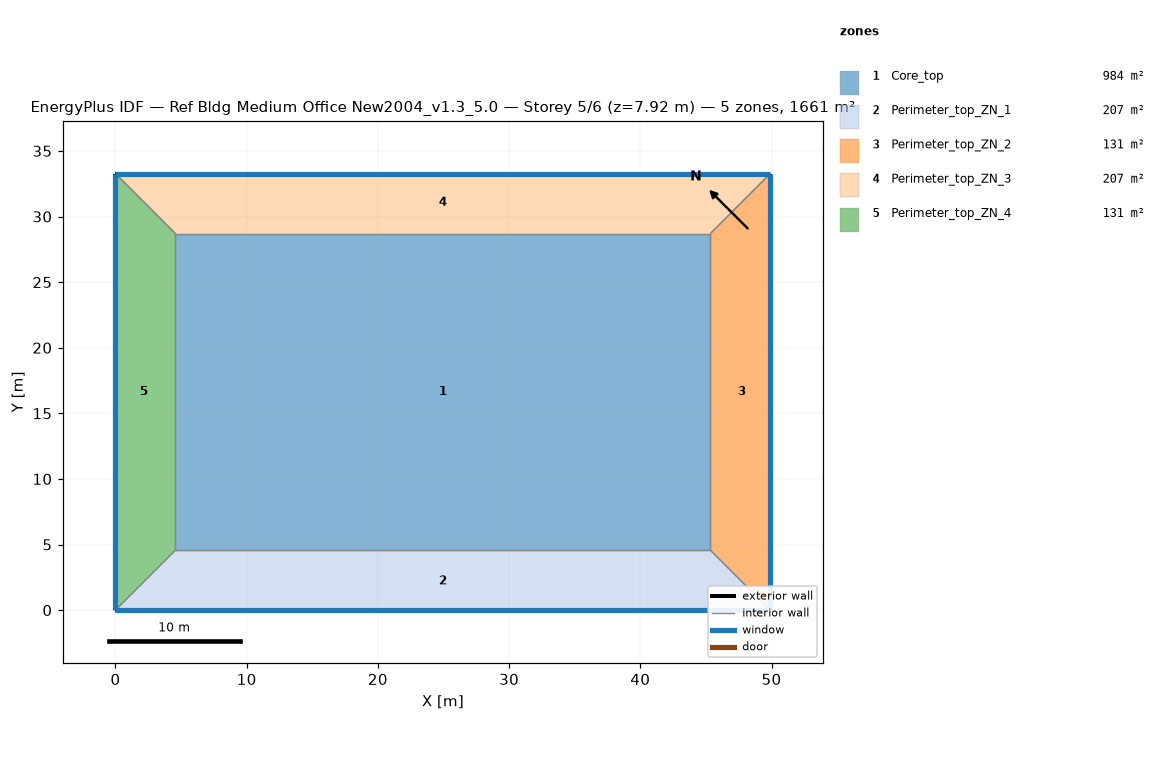
=== STOREY PLAN SPEC (per zone: floor XY polygon, exterior-wall plan segments, windows/doors) ===
zone 1: Core_top  (983.5 m²)
  floor: (45.34, 28.70) (45.34, 4.57) (4.57, 4.57) (4.57, 28.70)
  interior walls: 4
zone 2: Perimeter_top_ZN_1  (207.3 m²)
  floor: (0.00, 0.00) (4.57, 4.57) (45.34, 4.57) (49.91, 0.00)
  exterior wall: (0.00, 0.00) – (49.91, 0.00)  [49.9 m]
    window: (0.00, 0.00) – (49.91, 0.00)  [65.3 m²]
  interior walls: 3
zone 3: Perimeter_top_ZN_2  (131.3 m²)
  floor: (49.91, 0.00) (45.34, 4.57) (45.34, 28.70) (49.91, 33.27)
  exterior wall: (49.91, 0.00) – (49.91, 33.27)  [33.3 m]
    window: (49.91, 0.00) – (49.91, 33.27)  [43.5 m²]
  interior walls: 3
zone 4: Perimeter_top_ZN_3  (207.3 m²)
  floor: (49.91, 33.27) (45.34, 28.70) (4.57, 28.70) (0.00, 33.27)
  exterior wall: (49.91, 33.27) – (0.00, 33.27)  [49.9 m]
    window: (49.91, 33.27) – (0.00, 33.27)  [65.3 m²]
  interior walls: 3
zone 5: Perimeter_top_ZN_4  (131.3 m²)
  floor: (0.00, 33.27) (4.57, 28.70) (4.57, 4.57) (0.00, 0.00)
  exterior wall: (0.00, 33.27) – (0.00, 0.00)  [33.3 m]
    window: (0.00, 33.27) – (0.00, 0.00)  [43.5 m²]
  interior walls: 3

=== DERIVED (storey summary) ===
Building: Ref Bldg Medium Office New2004_v1.3_5.0
Storey: 5 of 6  (floor level z = 7.92 m)
Storey gross floor area: 1660.7 m²
Zones on this storey: 5
  - Core_top: floor 983.5 m²
  - Perimeter_top_ZN_1: floor 207.3 m²; exterior wall 49.9 m (136.9 m²); 1 window(s) 65.3 m²; WWR 47.7%
  - Perimeter_top_ZN_2: floor 131.3 m²; exterior wall 33.3 m (91.3 m²); 1 window(s) 43.5 m²; WWR 47.7%
  - Perimeter_top_ZN_3: floor 207.3 m²; exterior wall 49.9 m (136.9 m²); 1 window(s) 65.3 m²; WWR 47.7%
  - Perimeter_top_ZN_4: floor 131.3 m²; exterior wall 33.3 m (91.3 m²); 1 window(s) 43.5 m²; WWR 47.7%
Zone adjacency (shared interzone walls):
  - Core_top ↔ Perimeter_top_ZN_1
  - Core_top ↔ Perimeter_top_ZN_2
  - Core_top ↔ Perimeter_top_ZN_3
  - Core_top ↔ Perimeter_top_ZN_4
  - Perimeter_top_ZN_1 ↔ Perimeter_top_ZN_2
  - Perimeter_top_ZN_1 ↔ Perimeter_top_ZN_4
  - Perimeter_top_ZN_2 ↔ Perimeter_top_ZN_3
  - Perimeter_top_ZN_3 ↔ Perimeter_top_ZN_4